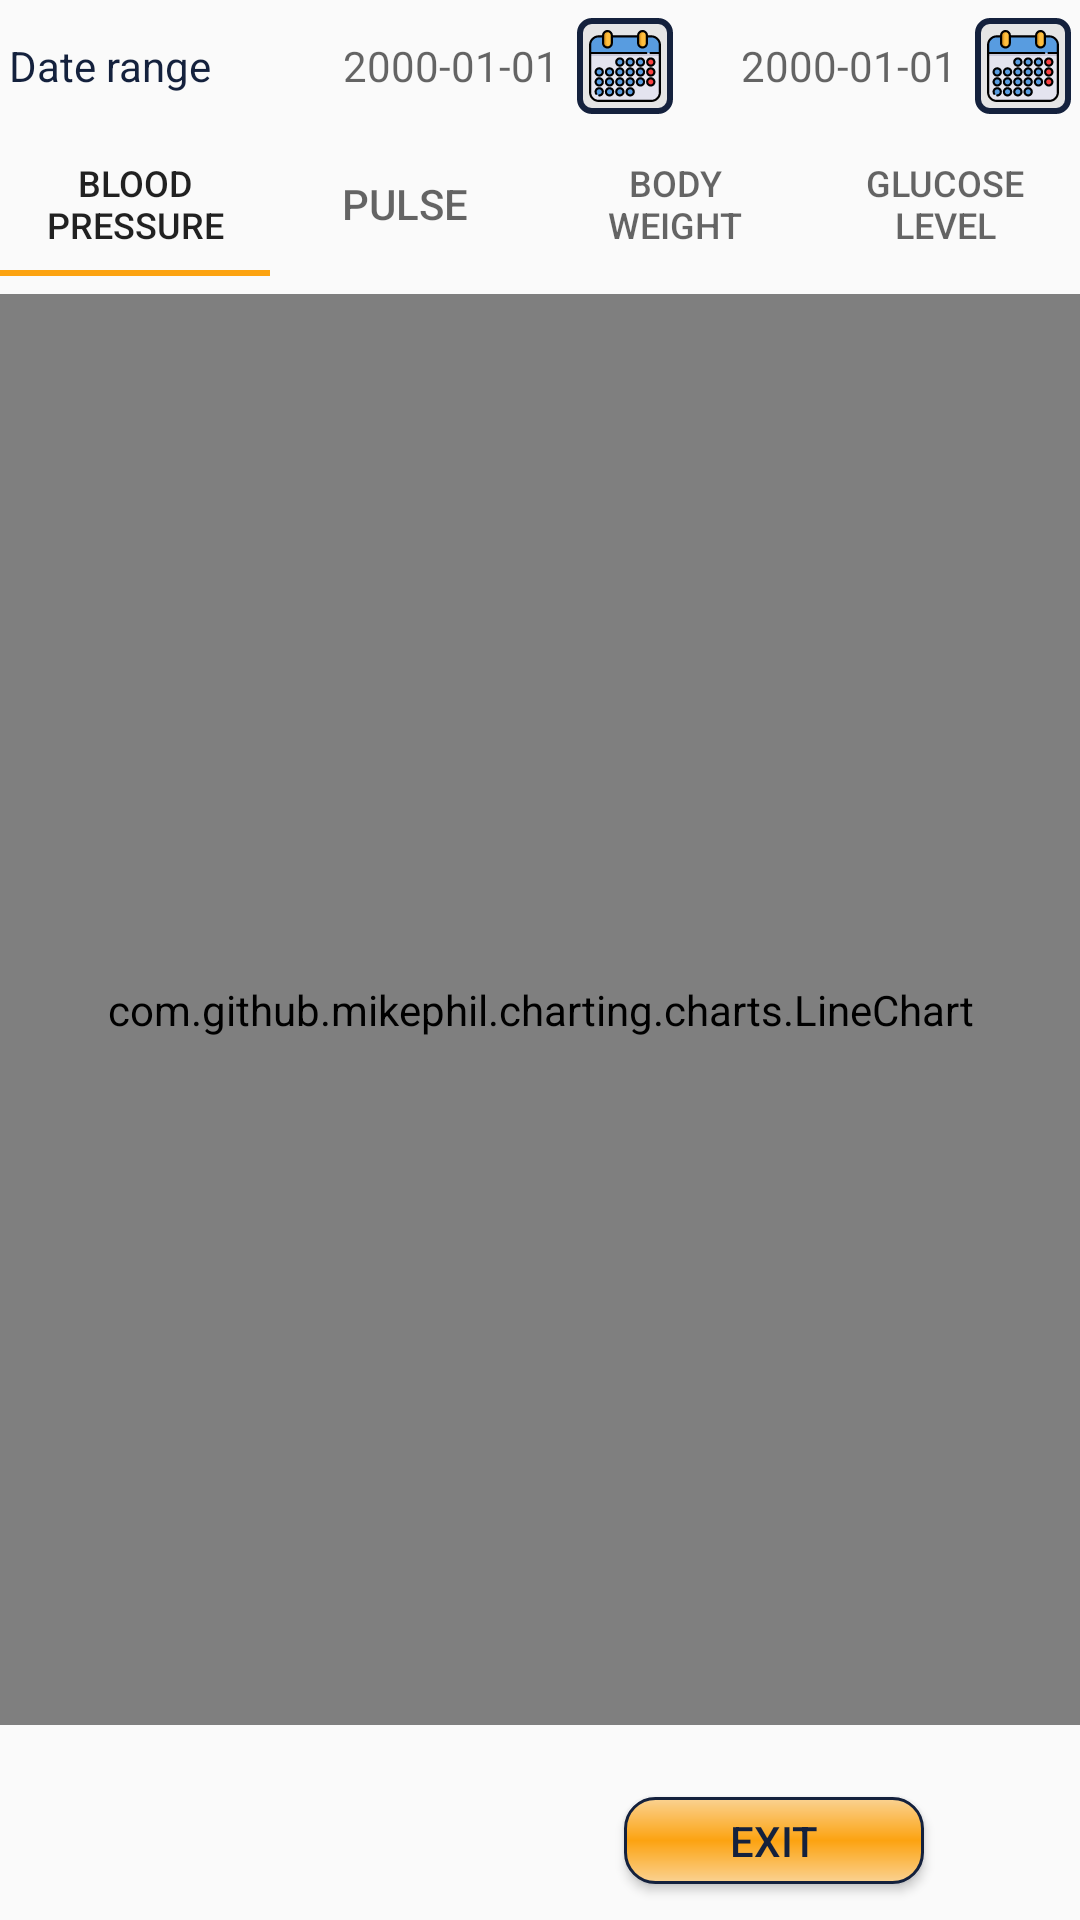

Android layout source for this screen:
<!-- AndroidManifest.xml: application theme AppTheme.NoActionBar -->
<!-- res/layout/activity_statistic.xml -->
<?xml version="1.0" encoding="utf-8"?>
<androidx.constraintlayout.widget.ConstraintLayout xmlns:android="http://schemas.android.com/apk/res/android"
    xmlns:app="http://schemas.android.com/apk/res-auto"
    xmlns:tools="http://schemas.android.com/tools"
    android:layout_width="match_parent"
    android:layout_height="match_parent"
    tools:context=".Statistic">

    <LinearLayout
        android:id="@+id/statistic_date_range_layout"
        android:layout_width="match_parent"
        android:layout_height="wrap_content"
        android:gravity="center_vertical"
        android:orientation="horizontal"
        android:paddingVertical="6dp"
        app:layout_constraintStart_toStartOf="parent"
        app:layout_constraintTop_toTopOf="parent">

        <TextView
            style="@style/TextViewStatDateRange"
            android:text="Date range" />

        <TextView
            android:id="@+id/statistic_begin_date_TV"
            style="@style/TextViewStatDateRange"
            android:gravity="right"
            android:hint="2000-01-01"
            android:inputType="date" />

        <ImageButton
            android:id="@+id/statistic_begin_date_Btn"
            style="@style/Calendar"
            android:src="@drawable/ic_stat_calendar" />

        <TextView
            android:id="@+id/statistic_end_date_TV"
            style="@style/TextViewStatDateRange"
            android:gravity="right"
            android:hint="2000-01-01"
            android:inputType="date" />

        <ImageButton
            android:id="@+id/statistic_end_date_Btn"
            style="@style/Calendar"
            android:src="@drawable/ic_stat_calendar" />
    </LinearLayout>

    <com.google.android.material.tabs.TabLayout
        android:id="@+id/statistic_tabs"
        android:layout_width="match_parent"
        android:layout_height="wrap_content"
        app:layout_constraintStart_toStartOf="parent"
        app:layout_constraintTop_toBottomOf="@+id/statistic_date_range_layout">

        <com.google.android.material.tabs.TabItem
            android:id="@+id/statistic_blood_pressure_tab"
            android:layout_width="wrap_content"
            android:layout_height="wrap_content"
            android:text="@string/statistic_blood_pressure" />

        <com.google.android.material.tabs.TabItem
            android:id="@+id/statistic_pulse_tab"
            android:layout_width="wrap_content"
            android:layout_height="wrap_content"
            android:text="@string/statistic_pulse" />

        <com.google.android.material.tabs.TabItem
            android:id="@+id/statistic_body_weight_tab"
            android:layout_width="wrap_content"
            android:layout_height="wrap_content"
            android:text="@string/statistic_body_weight" />

        <com.google.android.material.tabs.TabItem
            android:id="@+id/statistic_glucose_level_tab"
            android:layout_width="wrap_content"
            android:layout_height="wrap_content"
            android:text="@string/statistic_glucose_level" />

    </com.google.android.material.tabs.TabLayout>

    <com.github.mikephil.charting.charts.LineChart
        android:id="@+id/statistic_chart"
        android:layout_width="match_parent"
        android:layout_height="0dp"
        android:layout_marginTop="6dp"
        android:layout_marginBottom="24dp"
        app:layout_constraintBottom_toTopOf="@+id/statistic_cancel_Btn"
        app:layout_constraintStart_toStartOf="parent"
        app:layout_constraintTop_toBottomOf="@id/statistic_tabs" />

    <Button
        android:id="@+id/statistic_cancel_Btn"
        style="@style/Button"
        android:layout_marginBottom="12dp"
        android:text="@string/exit"
        app:layout_constraintBottom_toBottomOf="parent"
        app:layout_constraintEnd_toEndOf="parent"
        app:layout_constraintHorizontal_bias="0.8"
        app:layout_constraintStart_toStartOf="parent" />
</androidx.constraintlayout.widget.ConstraintLayout>
<!-- resources referenced by this layout -->
<resources>
  <!-- drawable ic_stat_calendar: vector/xml drawable (drawable, 16602 chars, omitted) -->
  <string name="exit">Exit</string>
  <string name="statistic_blood_pressure">Blood Pressure</string>
  <string name="statistic_body_weight">Body Weight</string>
  <string name="statistic_glucose_level">Glucose Level</string>
  <string name="statistic_pulse">Pulse</string>
  <style name="Button">
          <item name="android:layout_width">wrap_content</item>
          <item name="android:layout_height">wrap_content</item>
          <item name="android:minHeight">0dp</item>
          <item name="android:minWidth">100dp</item>
          <item name="android:textSize">14sp</item>
          <item name="android:background">@drawable/action_button</item>
      </style>
  <style name="Calendar">
          <item name="android:layout_width">wrap_content</item>
          <item name="android:layout_height">wrap_content</item>
          <item name="android:layout_marginLeft">3dp</item>
          <item name="android:layout_marginRight">3dp</item>
          <item name="android:background">@drawable/background_small_image_button</item>
      </style>
  <style name="TextViewStatDateRange">
          <item name="android:layout_width">0dp</item>
          <item name="android:layout_height">wrap_content</item>
          <item name="android:layout_marginLeft">3dp</item>
          <item name="android:layout_marginRight">3dp</item>
          <item name="android:layout_weight">2</item>
          <item name="android:textSize">14sp</item>
      </style>
  <style name="AppTheme.NoActionBar">
          <item name="windowActionBar">false</item>
          <item name="windowNoTitle">true</item>
      </style>
  <!-- drawable action_button (drawable) -->
  <?xml version="1.0" encoding="utf-8"?>
  <shape xmlns:android="http://schemas.android.com/apk/res/android" >
      <stroke android:width="1dp"
          android:color="@color/border"/>
  
      <corners android:radius="10dp" />
  
      <gradient android:angle="270"
          android:centerColor="@color/button"
          android:endColor="@color/button_sides"
          android:startColor="@color/button_sides" />
  
      <padding android:bottom="5dp"
          android:left="5dp"
          android:right="5dp"
          android:top="5dp" />
  
  </shape>
  <!-- drawable background_small_image_button (drawable) -->
  <?xml version="1.0" encoding="utf-8"?>
  <selector xmlns:android="http://schemas.android.com/apk/res/android">
      <item>
          <shape android:shape="rectangle">
              <stroke
                  android:color="@color/border"
                  android:width="2dp"
                  />
              <corners android:radius="4dp" />
              <padding android:bottom="4dp" android:left="4dp" android:right="4dp" android:top="4dp"/>
              <solid android:color="@color/colorPrimary"/>
          </shape>
      </item>
  </selector>
  <color name="border">#14213D</color>
  <color name="button">#FCA311</color>
  <color name="button_sides">#FAD292</color>
  <color name="colorPrimary">#E5E5E5</color>
</resources>
